Image classification data set "processed" (chahoseong/banana-classifier on GitHub). Class labels (4): dispose, overripe, ripe, unripe.

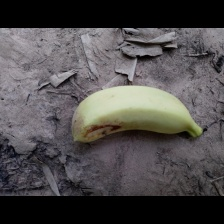
Label: ripe

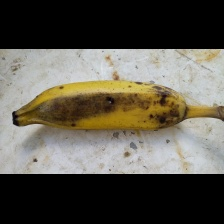
Label: dispose

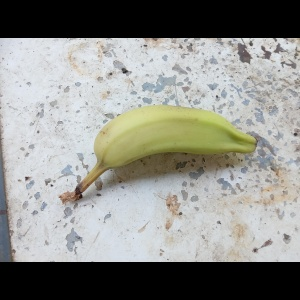
Label: unripe

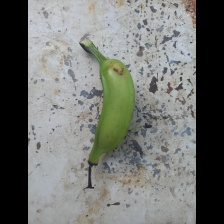
Label: unripe

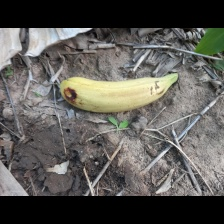
Label: ripe

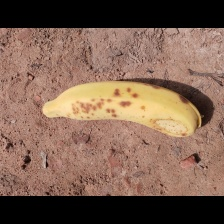
Label: overripe
